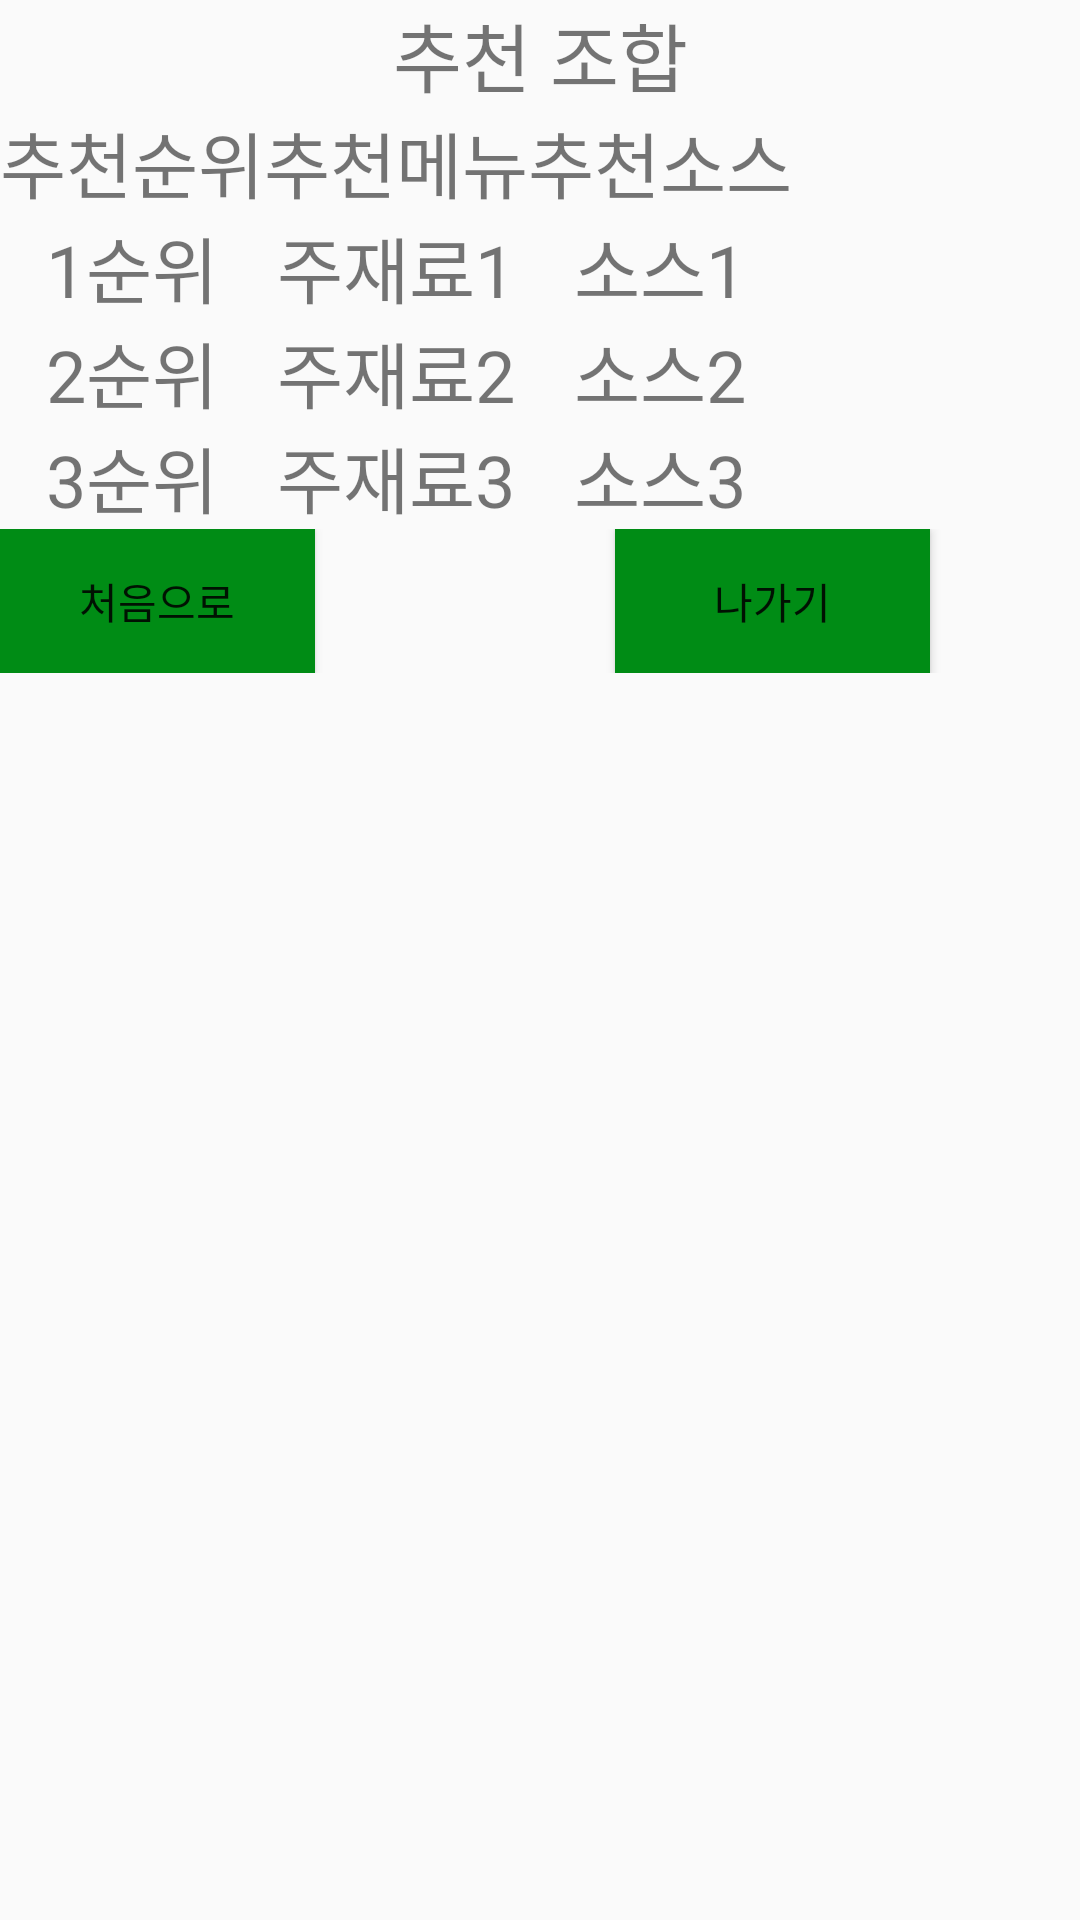

Layout XML and referenced resources for this Android screen:
<!-- AndroidManifest.xml: application theme Theme.SubwayApp -->
<!-- res/layout/activity_main4.xml -->
<?xml version="1.0" encoding="utf-8"?>
<LinearLayout xmlns:android="http://schemas.android.com/apk/res/android"

    android:layout_width="match_parent"
    android:layout_height="match_parent"
    android:orientation="vertical">

    <TextView
        android:layout_width="match_parent"
        android:layout_height="wrap_content"
        android:text="추천 조합"
        android:textSize="25dp"
        android:gravity="center"/>

    <TableLayout
        android:layout_width="match_parent"
        android:layout_height="wrap_content"
        android:orientation="horizontal">

        <TableRow>
            <TextView
                android:layout_width="wrap_content"
                android:layout_height="wrap_content"
                android:gravity="center"
                android:textSize="24sp"

                android:text="추천순위" />

            <TextView
                android:layout_width="wrap_content"
                android:layout_height="wrap_content"

                android:layout_gravity="center"
                android:gravity="center"
                android:text="추천메뉴"
                android:textSize="24sp" />

            <TextView
                android:layout_width="wrap_content"
                android:layout_height="wrap_content"

                android:layout_gravity="center"
                android:gravity="center"
                android:text="추천소스"
                android:textSize="24sp" />

        </TableRow>

        <TableRow>
            <TextView
                android:layout_width="wrap_content"
                android:layout_height="wrap_content"
                android:gravity="center"
                android:textSize="24sp"
                android:layout_gravity="center"
                android:text="1순위" />
            <TextView
                android:id="@+id/menu1"
                android:layout_width="wrap_content"
                android:layout_height="wrap_content"
                android:gravity="center"
                android:textSize="24sp"
                android:layout_gravity="center"
                android:text="주재료1" />
            <TextView
                android:id="@+id/suace1"
                android:layout_width="wrap_content"
                android:layout_height="wrap_content"
                android:gravity="center"
                android:textSize="24sp"
                android:layout_gravity="center"
                android:text="소스1" />
        </TableRow>

        <TableRow>
            <TextView
                android:layout_width="wrap_content"
                android:layout_height="wrap_content"
                android:gravity="center"
                android:textSize="24sp"
                android:layout_gravity="center"
                android:text="2순위" />
            <TextView
                android:id="@+id/menu2"
                android:layout_width="wrap_content"
                android:layout_height="wrap_content"
                android:gravity="center"
                android:textSize="24sp"
                android:layout_gravity="center"
                android:text="주재료2" />
            <TextView
                android:id="@+id/suace2"
                android:layout_width="wrap_content"
                android:layout_height="wrap_content"
                android:gravity="center"
                android:textSize="24sp"
                android:layout_gravity="center"
                android:text="소스2" />
        </TableRow>

        <TableRow>
            <TextView
                android:layout_width="wrap_content"
                android:layout_height="wrap_content"
                android:gravity="center"
                android:textSize="24sp"
                android:layout_gravity="center"
                android:text="3순위" />
            <TextView
                android:id="@+id/menu3"
                android:layout_width="wrap_content"
                android:layout_height="wrap_content"
                android:gravity="center"
                android:textSize="24sp"
                android:layout_gravity="center"
                android:text="주재료3" />
            <TextView
                android:id="@+id/suace3"
                android:layout_width="wrap_content"
                android:layout_height="wrap_content"
                android:gravity="center"
                android:textSize="24sp"
                android:layout_gravity="center"
                android:text="소스3" />
        </TableRow>

    </TableLayout>

    <LinearLayout
        android:layout_width="wrap_content"
        android:layout_height="wrap_content"
        android:columnCount="3"
        android:orientation="horizontal">

        <Button
            android:id="@+id/button01"
            android:layout_width="105dp"
            android:layout_height="wrap_content"
            android:layout_gravity="center"
            android:layout_marginRight="100dp"
            android:background="#008C15"
            android:gravity="center"
            android:onClick="moveButton1"
            android:text="처음으로" />

        <Button
            android:id="@+id/exitButton"
            android:layout_width="105dp"
            android:layout_height="wrap_content"
            android:layout_gravity="center"
            android:layout_marginRight="100dp"
            android:background="#008C15"
            android:gravity="center"
            android:onClick="moveButton1"
            android:text="나가기" />


    </LinearLayout>




</LinearLayout>
<!-- resources referenced by this layout -->
<resources>
  <style name="Theme.SubwayApp" parent="Theme.AppCompat.DayNight.DarkActionBar">
          
          <item name="colorPrimary">@color/purple_500</item>
          <item name="colorPrimaryVariant">@color/purple_700</item>
          <item name="colorOnPrimary">@color/white</item>
          
          <item name="colorSecondary">@color/teal_200</item>
          <item name="colorSecondaryVariant">@color/teal_700</item>
          <item name="colorOnSecondary">@color/black</item>
          
          <item name="android:statusBarColor">?attr/colorPrimaryVariant</item>
          
      </style>
  <!-- not gathered from this repository: default colours our renderer supplied (Android Studio template values) -->
  <color name="purple_500">#FF6200EE</color>
  <color name="purple_700">#FF3700B3</color>
  <color name="teal_200">#FF03DAC5</color>
  <color name="teal_700">#FF018786</color>
  <color name="black">#FF000000</color>
  <color name="white">#FFFFFFFF</color>
</resources>
